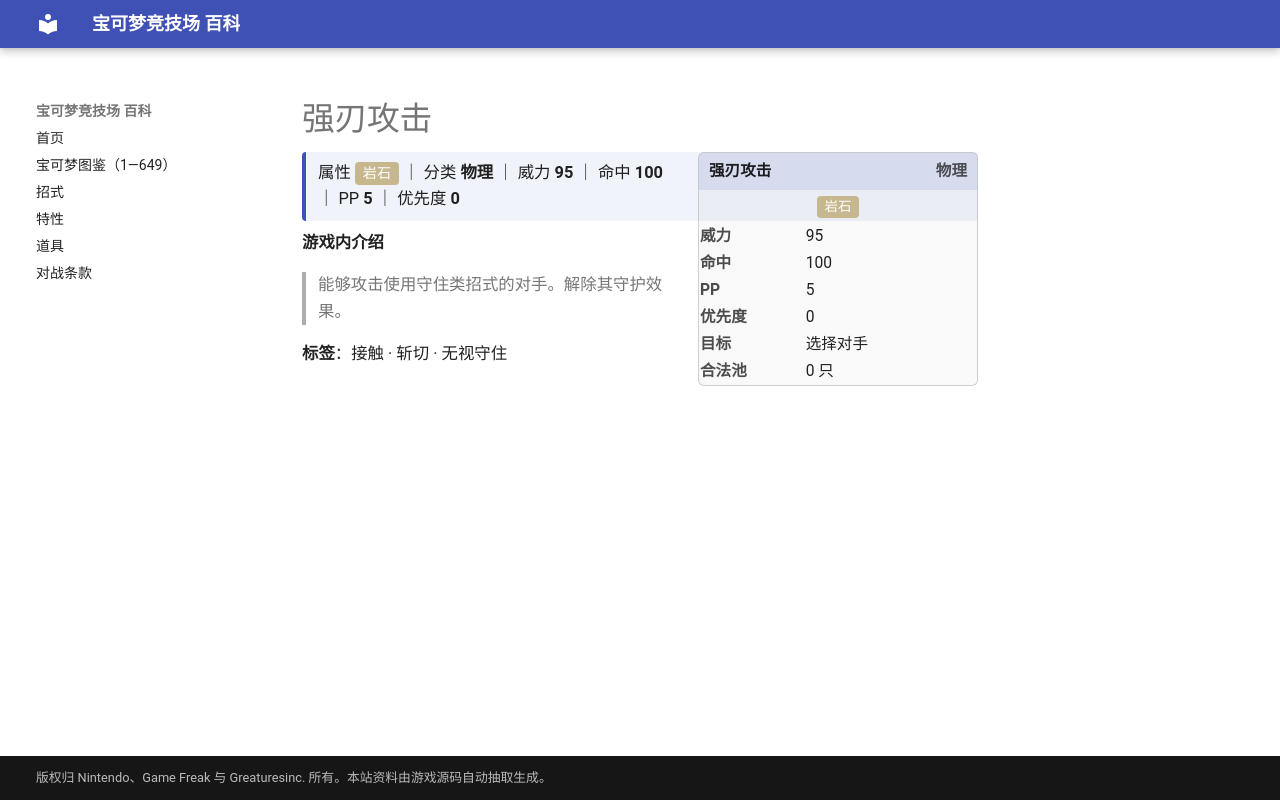

repository: nanmoboys/pkmn-arena-wiki · page: moves/强刃攻击/index.html · generator: mkdocs

# 强刃攻击

<div class="infobox">
<div class="ib-h"><span>强刃攻击</span><span class="ib-no">物理</span></div>
<div class="ib-ty"><span class="tp" style="background:#C7B78E">岩石</span></div>
<table class="ib-t"><tr><th>威力</th><td>95</td></tr><tr><th>命中</th><td>100</td></tr><tr><th>PP</th><td>5</td></tr><tr><th>优先度</th><td>0</td></tr><tr><th>目标</th><td>选择对手</td></tr><tr><th>合法池</th><td>0 只</td></tr></table></div>
<div class="head-stat">属性 <span class="tp" style="background:#C7B78E">岩石</span> ｜ 分类 <b>物理</b> ｜ 威力 <b>95</b> ｜ 命中 <b>100</b> ｜ PP <b>5</b> ｜ 优先度 <b>0</b></div>

**游戏内介绍**

> 能够攻击使用守住类招式的对手。解除其守护效果。

**标签**：接触 · 斩切 · 无视守住
